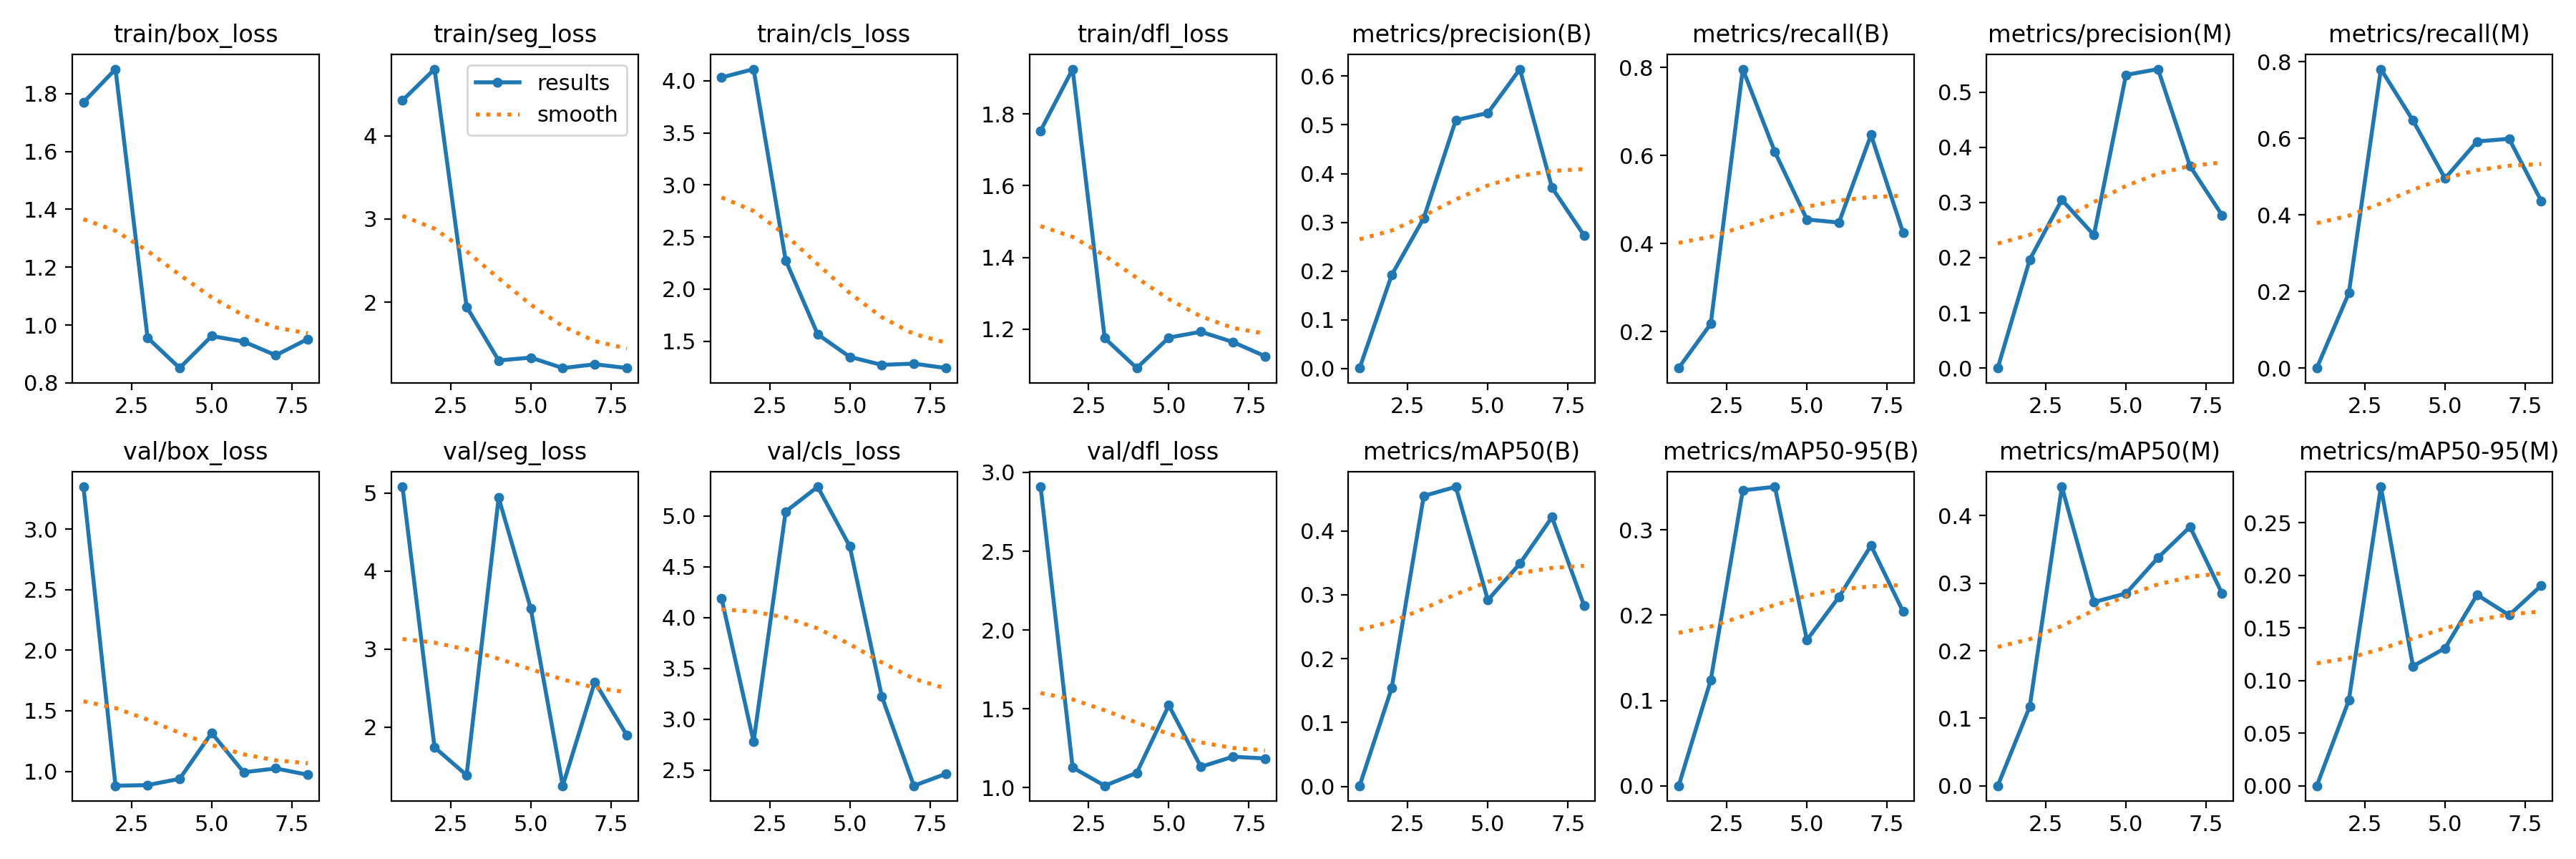

Values plotted in this chart, from the file beside it:
epoch, time, train/box_loss, train/seg_loss, train/cls_loss, train/dfl_loss, metrics/precision(B), metrics/recall(B), metrics/mAP50(B), metrics/mAP50-95(B), metrics/precision(M), metrics/recall(M), metrics/mAP50(M), metrics/mAP50-95(M), val/box_loss, val/seg_loss, val/cls_loss, val/dfl_loss, lr/pg0, lr/pg1, lr/pg2
1, 2.823, 1.769, 4.424, 4.032, 1.753, 0.00094, 0.1176, 0.00097, 0.00015, 0, 0, 0, 0, 3.349, 5.078, 4.188, 2.909, 5e-05, 5e-05, 5e-05
2, 5.515, 1.885, 4.8, 4.112, 1.925, 0.192, 0.2179, 0.1539, 0.124, 0.1966, 0.1961, 0.1174, 0.08121, 0.8809, 1.742, 2.778, 1.128, 0.0001095, 0.0001095, 0.0001095
3, 8.46, 0.9564, 1.945, 2.277, 1.175, 0.3087, 0.796, 0.4547, 0.3464, 0.3047, 0.7811, 0.4429, 0.284, 0.8864, 1.386, 5.041, 1.013, 0.0001657, 0.0001657, 0.0001657
4, 11.41, 0.8514, 1.3, 1.567, 1.092, 0.5096, 0.6081, 0.469, 0.3505, 0.2409, 0.647, 0.272, 0.1136, 0.938, 4.937, 5.285, 1.095, 0.0002185, 0.0002185, 0.0002185
5, 14.22, 0.962, 1.334, 1.35, 1.177, 0.5243, 0.4549, 0.2916, 0.171, 0.531, 0.4956, 0.285, 0.1306, 1.317, 3.521, 4.699, 1.523, 0.000268, 0.000268, 0.000268
6, 17.05, 0.9429, 1.209, 1.273, 1.193, 0.6144, 0.4478, 0.3489, 0.2215, 0.5415, 0.592, 0.3379, 0.1814, 0.9923, 1.251, 3.222, 1.133, 0.0003142, 0.0003142, 0.0003142
7, 19.84, 0.8955, 1.254, 1.285, 1.164, 0.3713, 0.6467, 0.4215, 0.2816, 0.3657, 0.5991, 0.3836, 0.1621, 1.024, 2.58, 2.344, 1.197, 0.000357, 0.000357, 0.000357
8, 22.66, 0.9519, 1.209, 1.243, 1.125, 0.2733, 0.425, 0.2833, 0.2043, 0.2768, 0.4369, 0.2847, 0.1901, 0.9715, 1.897, 2.462, 1.186, 0.0003965, 0.0003965, 0.0003965
